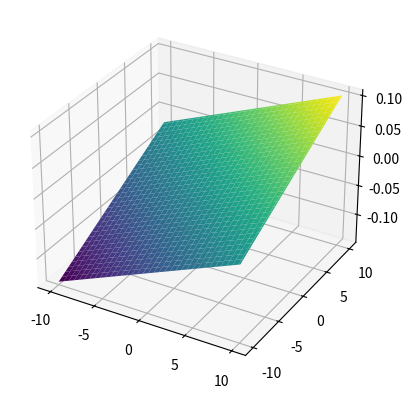

The matplotlib source for this figure:
import numpy as np
import matplotlib.pyplot as plt
from matplotlib.animation import FuncAnimation

# Parameters
frequency_1 = 0.0062  # frequency of 1st sine wave
frequency_2 = 0.0062  # frequency of 2nd sine wave
num_points = 101  # number of points in each direction
time_duration = 10  # duration of the animation in seconds
frames_per_second = 100  # frames per second in the animation
timestep_delay = 0.5  # delay in seconds for the second wave

# Create a grid of points
x = np.linspace(-10, 10, num_points)  # [m]
y = np.linspace(-10, 10, num_points)  # [m]
X, Y = np.meshgrid(x, y)


# Wave functions
def wave1(X, time):
    # return 1/2 * np.sin(frequency_1 * (X + time * 2 * np.pi))
    return np.sin(frequency_1 * (X + time * 2 * np.pi))


def wave2(Y, time, delay):
    # return 1/2 * np.sin(frequency_2 * (Y + (time - delay) * 2 * np.pi))
    return np.sin(frequency_2 * (Y + (time - delay) * 2 * np.pi))


# Initialize figure
fig = plt.figure()
ax = fig.add_subplot(111, projection="3d")


# Initialize the surface plot
wave = wave1(X, 0) + wave2(Y, 0, timestep_delay)
surf = ax.plot_surface(X, Y, wave, cmap="viridis")


# Update function for animation
def update(frame):
    time = frame / frames_per_second
    wave = wave1(X, time) + wave2(Y, time, timestep_delay)
    ax.clear()
    ax.set_zlim((-10, 10))
    # ax.set_aspect('equal')
    surf = ax.plot_surface(X, Y, wave, cmap="viridis")
    return (surf,)


# Create animation
ani = FuncAnimation(
    fig, update, frames=time_duration * frames_per_second, blit=False, interval=100 / frames_per_second, repeat=True
)

# Display animation
plt.show()
